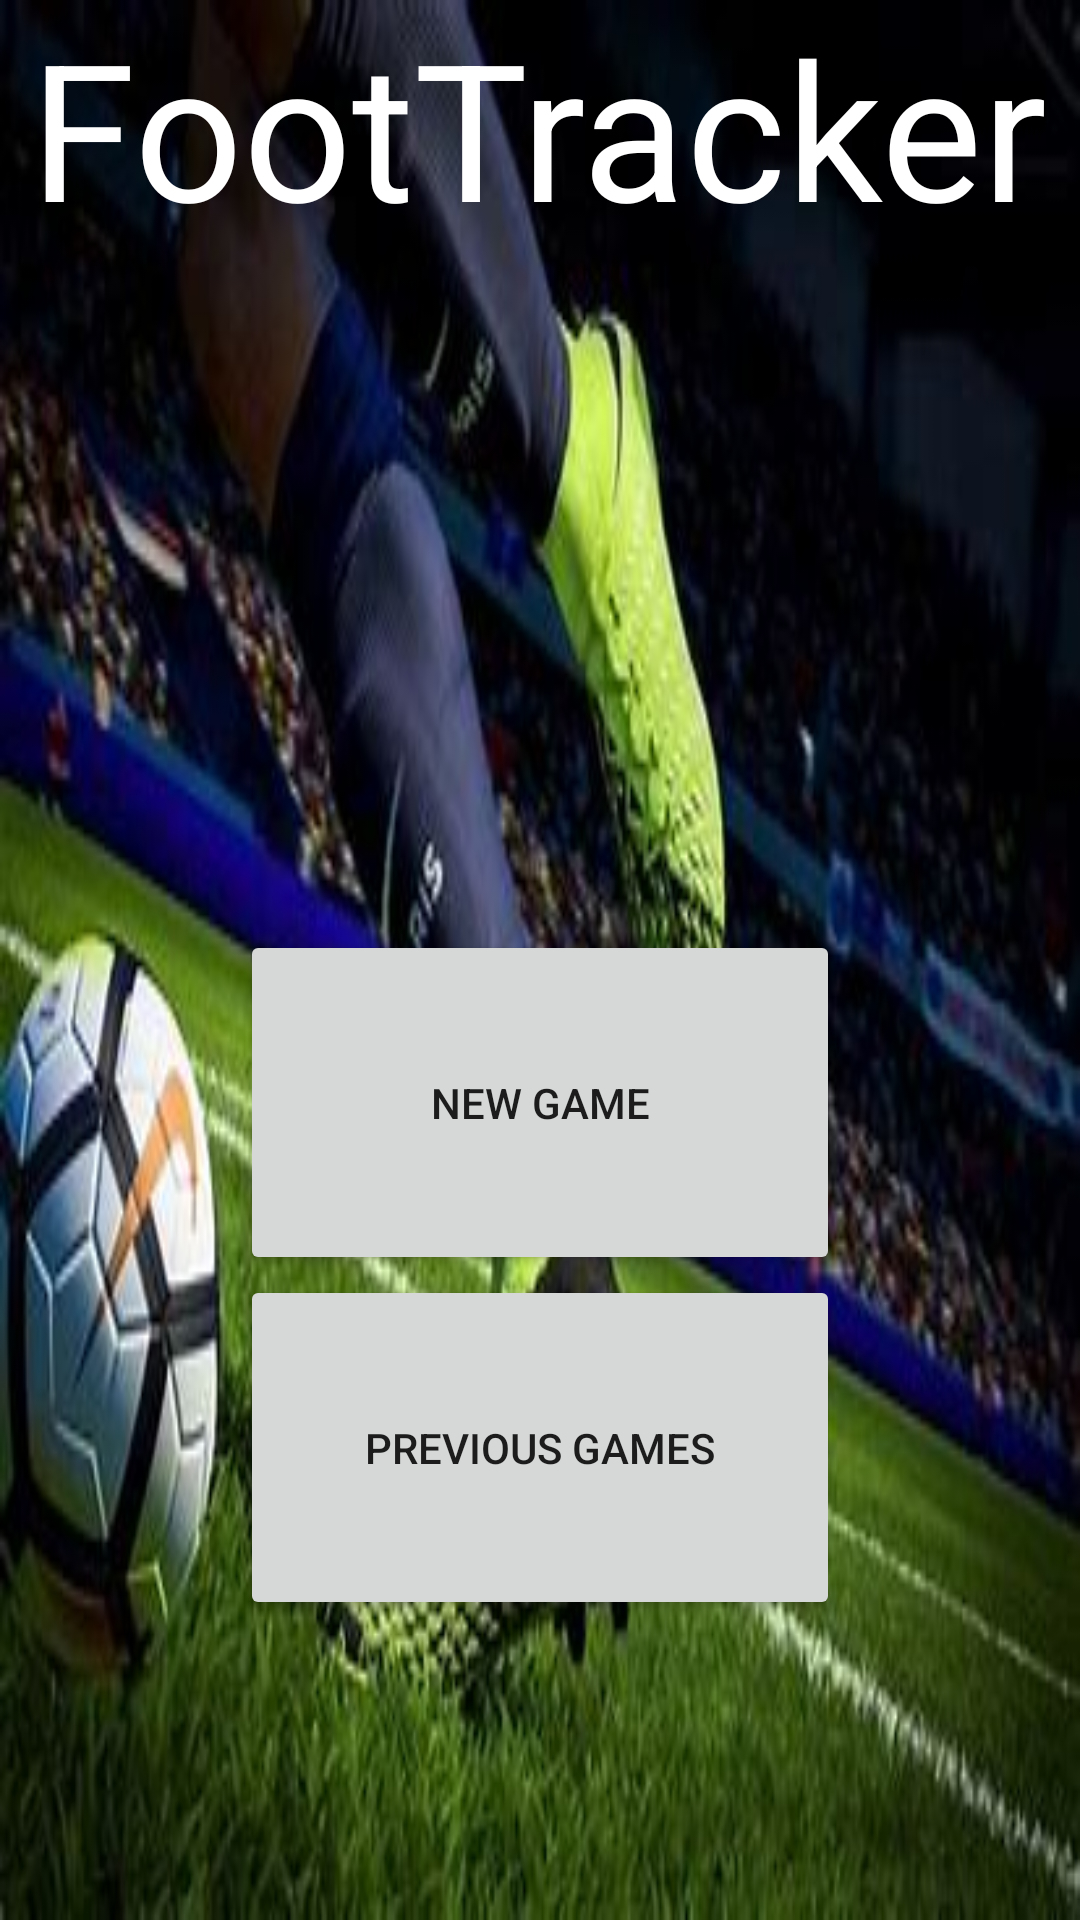

This screen was rendered from an Android layout file. Write that file and the resources it references.
<!-- AndroidManifest.xml: activity theme Theme.FootTracker -->
<!-- res/layout/activity_main.xml -->
<?xml version="1.0" encoding="utf-8"?>
<LinearLayout xmlns:android="http://schemas.android.com/apk/res/android"
    xmlns:tools="http://schemas.android.com/tools"
    android:layout_width="match_parent"
    android:layout_height="match_parent"
    tools:context=".controller.home.MainActivity"
    android:background="@drawable/home_background"
    android:orientation="vertical">

    <LinearLayout
        android:layout_width="match_parent"
        android:layout_height="100dp"
        android:orientation="horizontal">

        <TextView
            android:layout_width="match_parent"
            android:layout_height="match_parent"
            android:text="@string/app_name"
            android:textColor="@color/white"
            android:autoSizeTextType="uniform"
            android:paddingLeft="10dp"
            android:paddingRight="10dp" />

    </LinearLayout>

    <LinearLayout
        android:layout_width="match_parent"
        android:layout_height="match_parent"
        android:layout_marginTop="210dp"
        android:layout_marginBottom="100dp"
        android:layout_marginLeft="80dp"
        android:layout_marginRight="80dp"
        android:orientation="vertical">

        <Button
            android:id="@+id/game_creation_btn"
            android:layout_height="0dp"
            android:layout_width="match_parent"
            android:layout_weight="1"
            android:layout_gravity="center"
            android:text="@string/create_game" />

        <Button
            android:id="@+id/previous_games_btn"
            android:layout_height="0dp"
            android:layout_width="match_parent"
            android:layout_weight="1"
            android:layout_gravity="center"
            android:text="@string/previous_games" />

    </LinearLayout>

</LinearLayout>
<!-- resources referenced by this layout -->
<resources>
  <color name="white">#FFFFFFFF</color>
  <!-- drawable home_background: png bitmap (drawable, 23833 bytes) -->
  <string name="app_name">FootTracker</string>
  <string name="create_game">New game</string>
  <string name="previous_games">Previous games</string>
  <style name="Theme.FootTracker" parent="Theme.MaterialComponents.DayNight.DarkActionBar">
          
          <item name="colorPrimary">@color/purple_500</item>
          <item name="colorPrimaryVariant">@color/purple_700</item>
          <item name="colorOnPrimary">@color/white</item>
          
          <item name="colorSecondary">@color/teal_200</item>
          <item name="colorSecondaryVariant">@color/teal_700</item>
          <item name="colorOnSecondary">@color/black</item>
          
          <item name="android:statusBarColor" tools:targetApi="l">?attr/colorPrimaryVariant</item>
          
      </style>
  <color name="purple_500">#FF6200EE</color>
  <color name="purple_700">#FF3700B3</color>
  <color name="teal_200">#FF03DAC5</color>
  <color name="teal_700">#FF018786</color>
  <color name="black">#FF000000</color>
</resources>
